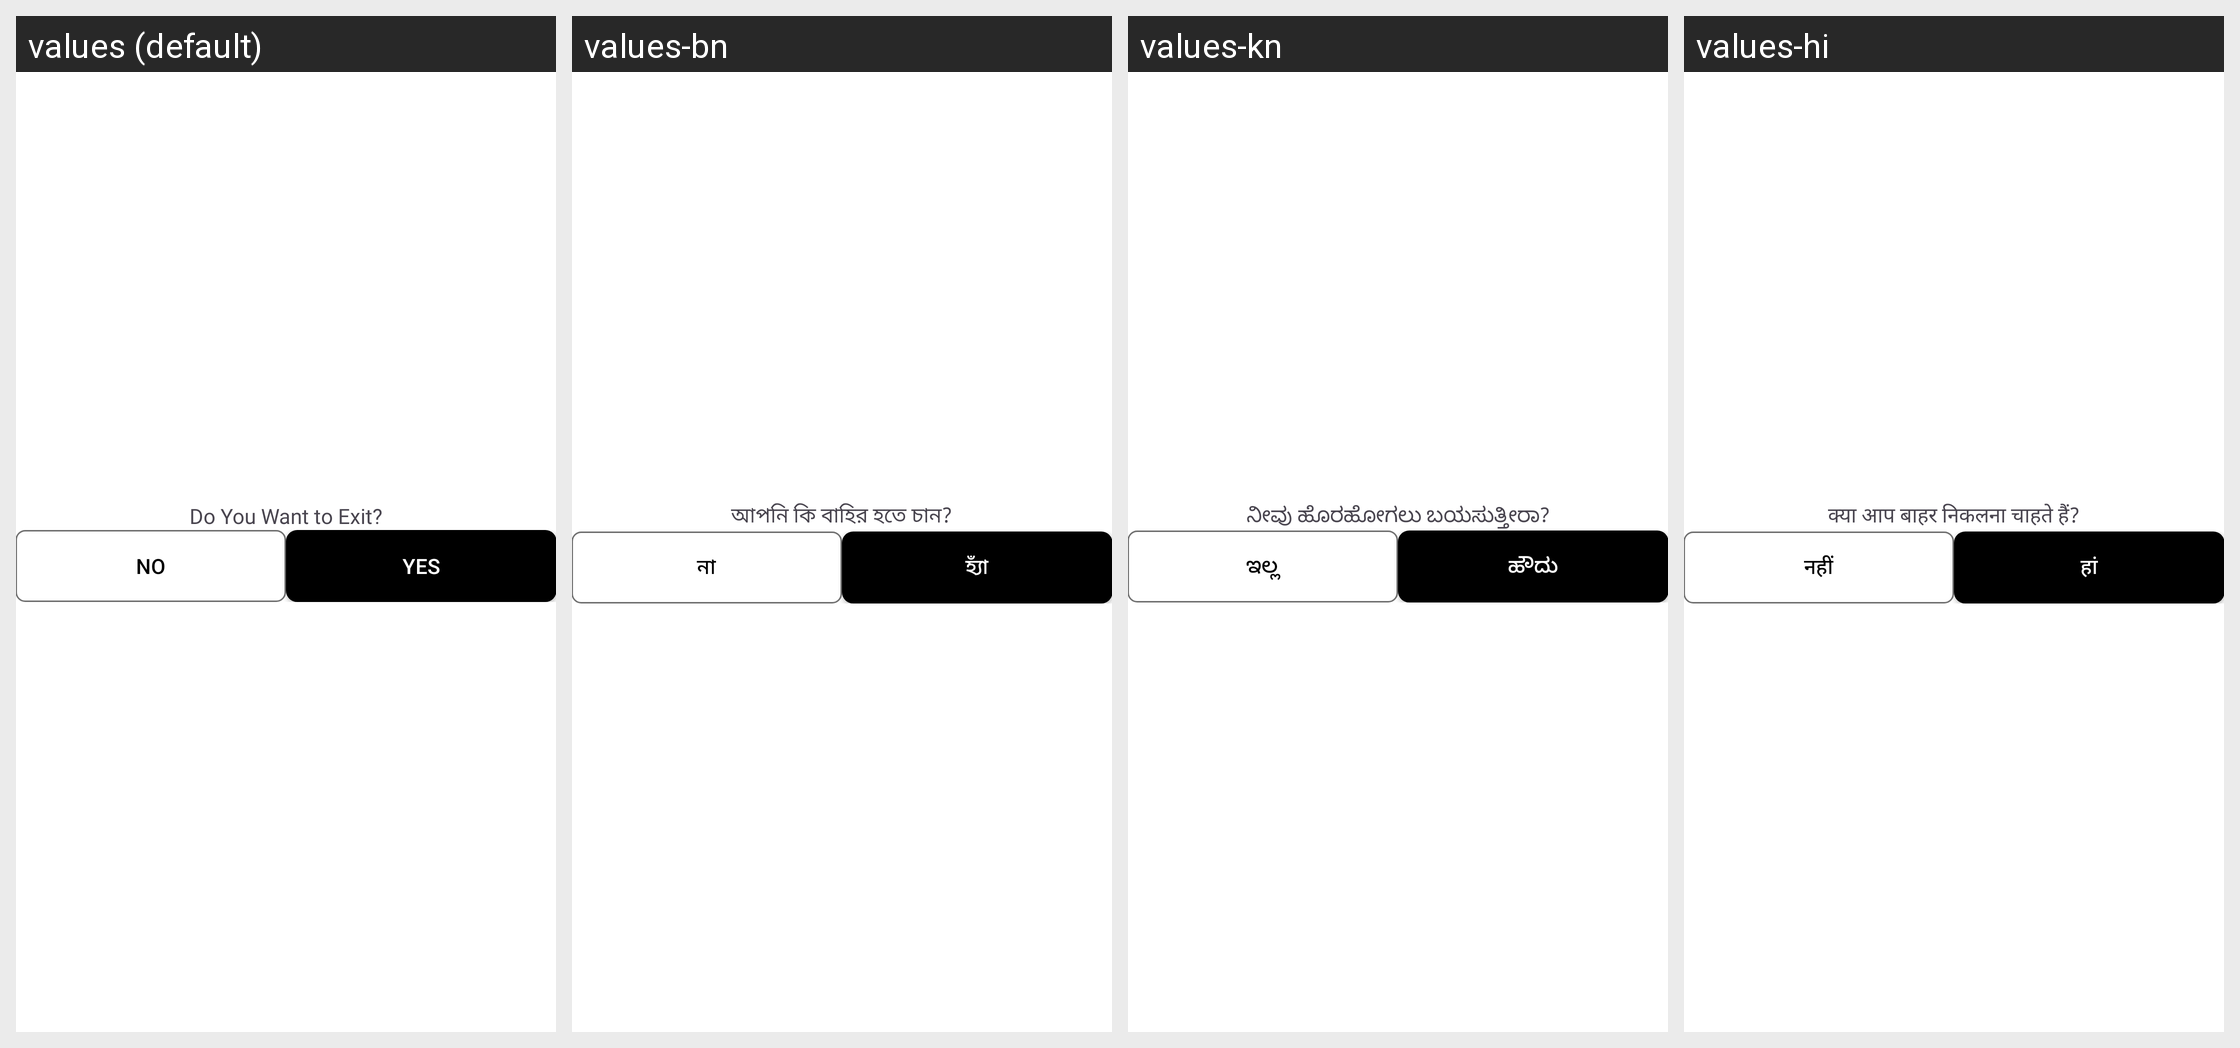

Strings drawn on this Android screen and how each of the app's shown locales translates them:
Android screen res/layout/fragment_bottom_sheet_back.xml rendered under 4 locales, left to right: values (default), values-bn, values-kn, values-hi. Device: Nexus 5 (rendered at 1080×1920; each locale shown at half size, 540×960, under a caption strip naming it); theme Theme.ExpertHere.
Other locales in the repository, not shown: values-gu, values-ml, values-mr, values-ta, values-te.
Strings drawn on this screen, with the default value and each locale's value (text and hints the layout hard-codes, and strings that could not be matched under every locale, appear in the picture but are not listed):

do_you_want_to_exit
  values: Do You Want to Exit?
  values-bn: আপনি কি বাহির হতে চান?
  values-kn: ನೀವು ಹೊರಹೋಗಲು ಬಯಸುತ್ತೀರಾ?
  values-hi: क्या आप बाहर निकलना चाहते हैं?

no
  values: No
  values-bn: না
  values-kn: ಇಲ್ಲ
  values-hi: नहीं

yes
  values: Yes
  values-bn: হ্যাঁ
  values-kn: ಹೌದು
  values-hi: हां
